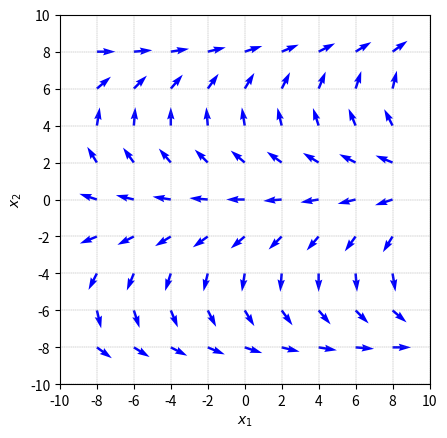
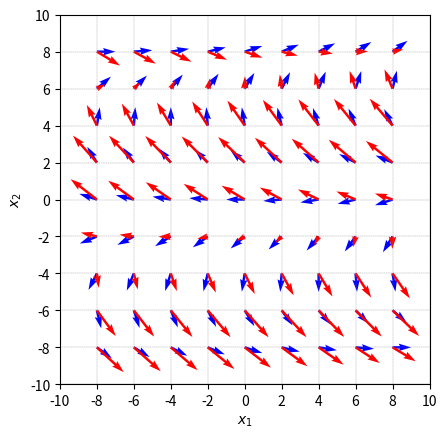
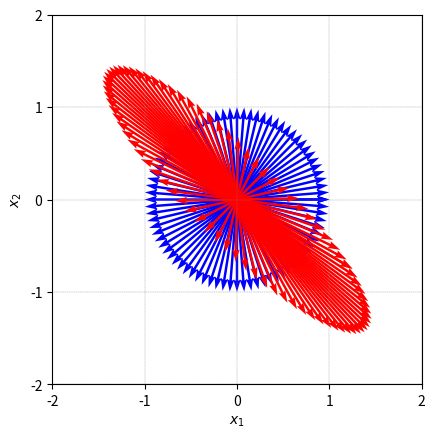

Reproduce these figures in Python, in order.

###############
# Authored by Weisheng Jiang
# Book 4  |  From Basic Arithmetic to Machine Learning
# Published and copyrighted by Tsinghua University Press
# Beijing, China, 2022
###############

# Bk4_Ch13_01.py

import numpy as np
import matplotlib.pyplot as plt

A = np.array([[1.25,  -0.75],
              [-0.75, 1.25]])

xx1, xx2 = np.meshgrid(np.linspace(-8, 8, 9), np.linspace(-8, 8, 9))
num_vecs = np.prod(xx1.shape);

thetas = np.linspace(0, 2*np.pi, num_vecs)

thetas = np.reshape(thetas, (-1, 9))
thetas = np.flipud(thetas);

uu = np.cos(thetas);
vv = np.sin(thetas);

fig, ax = plt.subplots()

ax.quiver(xx1,xx2,uu,vv,
          angles='xy', scale_units='xy',scale=1, 
          edgecolor='none', facecolor= 'b')

plt.ylabel('$x_2$')
plt.xlabel('$x_1$')
plt.axis('scaled')
ax.set_xlim([-10, 10])
ax.set_ylim([-10, 10])
ax.grid(linestyle='--', linewidth=0.25, color=[0.5,0.5,0.5])
ax.set_xticks(np.linspace(-10,10,11));
ax.set_yticks(np.linspace(-10,10,11));
plt.show()

# Matrix multiplication
V = np.array([uu.flatten(),vv.flatten()]).T;
W = V@A;

uu_new = np.reshape(W[:,0],(-1, 9));
vv_new = np.reshape(W[:,1],(-1, 9));

fig, ax = plt.subplots()

ax.quiver(xx1,xx2,uu,vv,
          angles='xy', scale_units='xy',scale=1, 
          edgecolor='none', facecolor= 'b')

ax.quiver(xx1,xx2,uu_new,vv_new,
          angles='xy', scale_units='xy',scale=1, 
          edgecolor='none', facecolor= 'r')

plt.ylabel('$x_2$')
plt.xlabel('$x_1$')
plt.axis('scaled')
ax.set_xlim([-10, 10])
ax.set_ylim([-10, 10])
ax.grid(linestyle='--', linewidth=0.25, color=[0.5,0.5,0.5])
ax.set_xticks(np.linspace(-10,10,11));
ax.set_yticks(np.linspace(-10,10,11));
plt.show()


fig, ax = plt.subplots()
ax.quiver(xx1*0,xx2*0,uu,vv,
          angles='xy', scale_units='xy',scale=1, 
          edgecolor='none', facecolor= 'b')

ax.quiver(xx1*0,xx2*0,uu_new,vv_new,
          angles='xy', scale_units='xy',scale=1,
          edgecolor='none', facecolor= 'r')

plt.ylabel('$x_2$')
plt.xlabel('$x_1$')
plt.axis('scaled')
ax.set_xlim([-2, 2])
ax.set_ylim([-2, 2])
ax.grid(linestyle='--', linewidth=0.25, color=[0.5,0.5,0.5])
ax.set_xticks(np.linspace(-2,2,5));
ax.set_yticks(np.linspace(-2,2,5));
plt.show()
